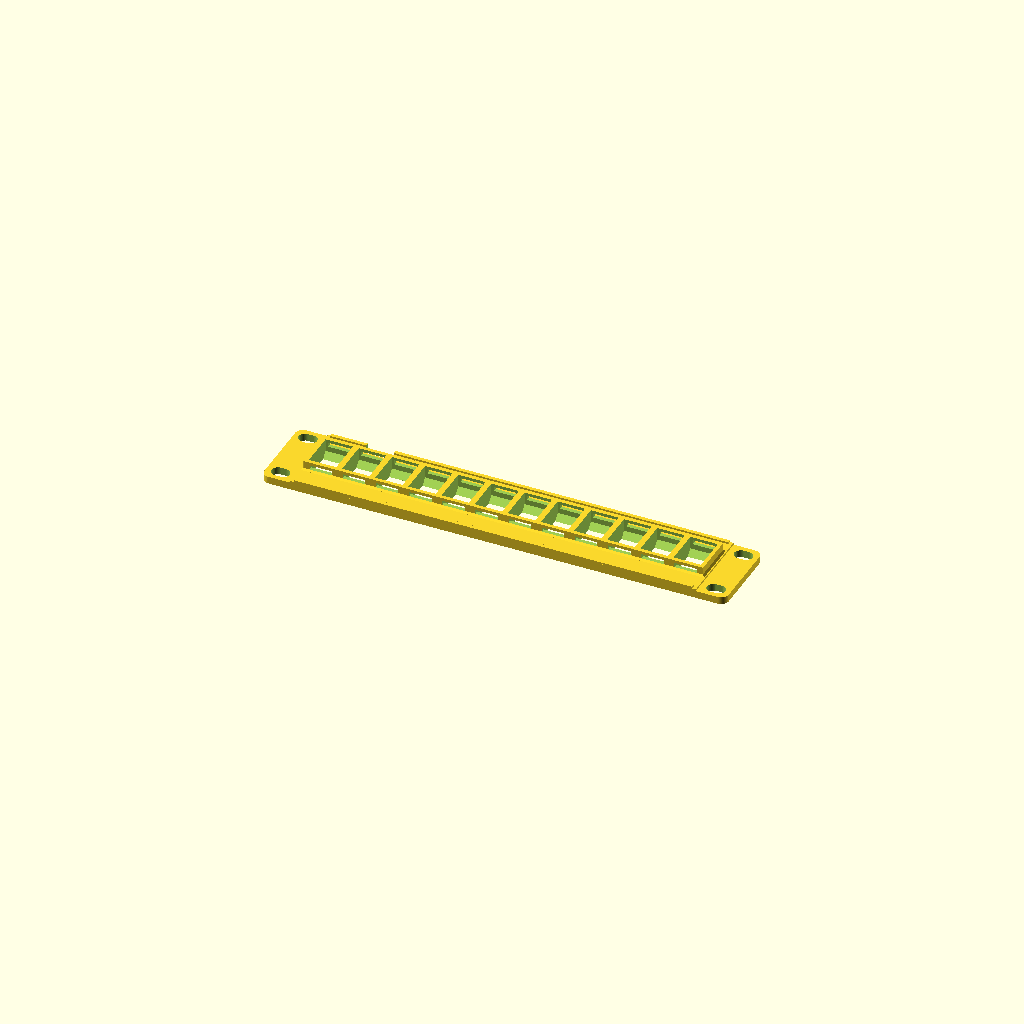
Cell 1 — every parameter at its default value.
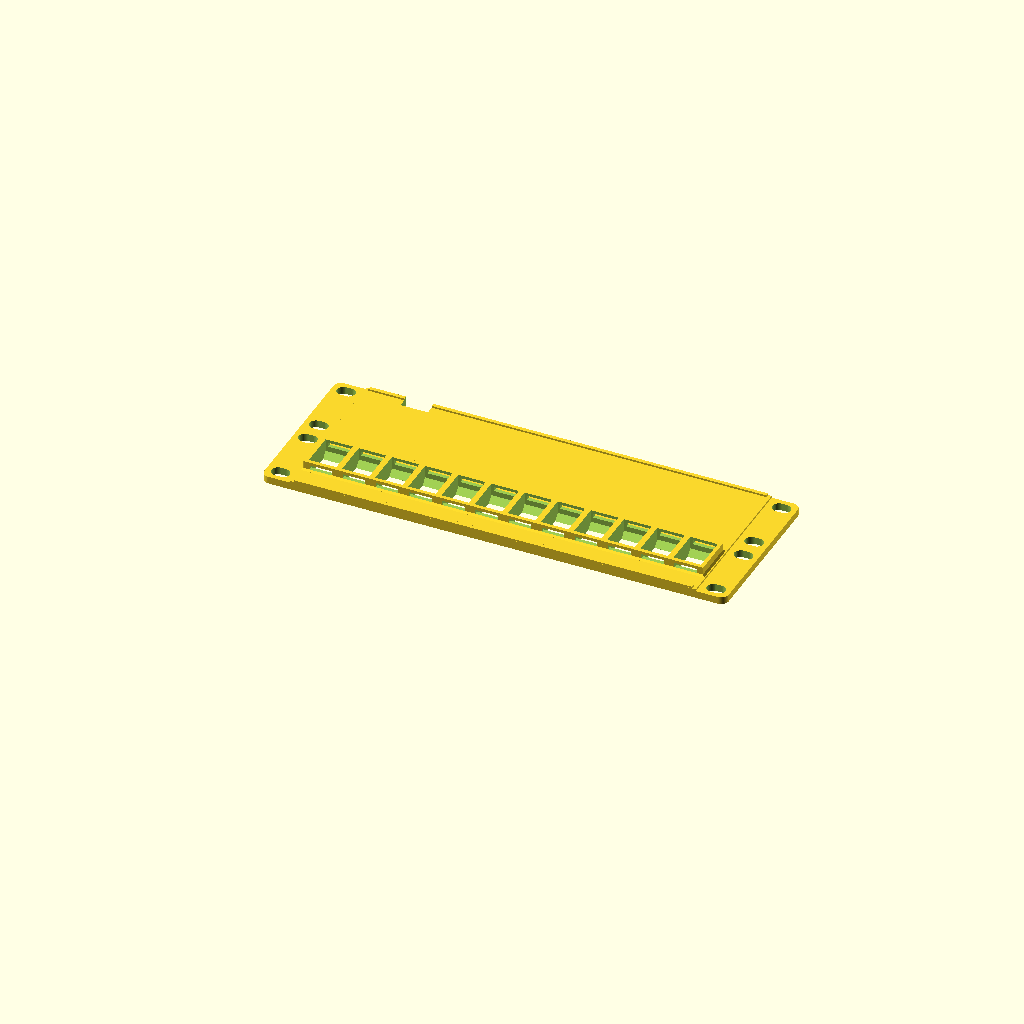
Cell 2: u = 2 (everything else at default).
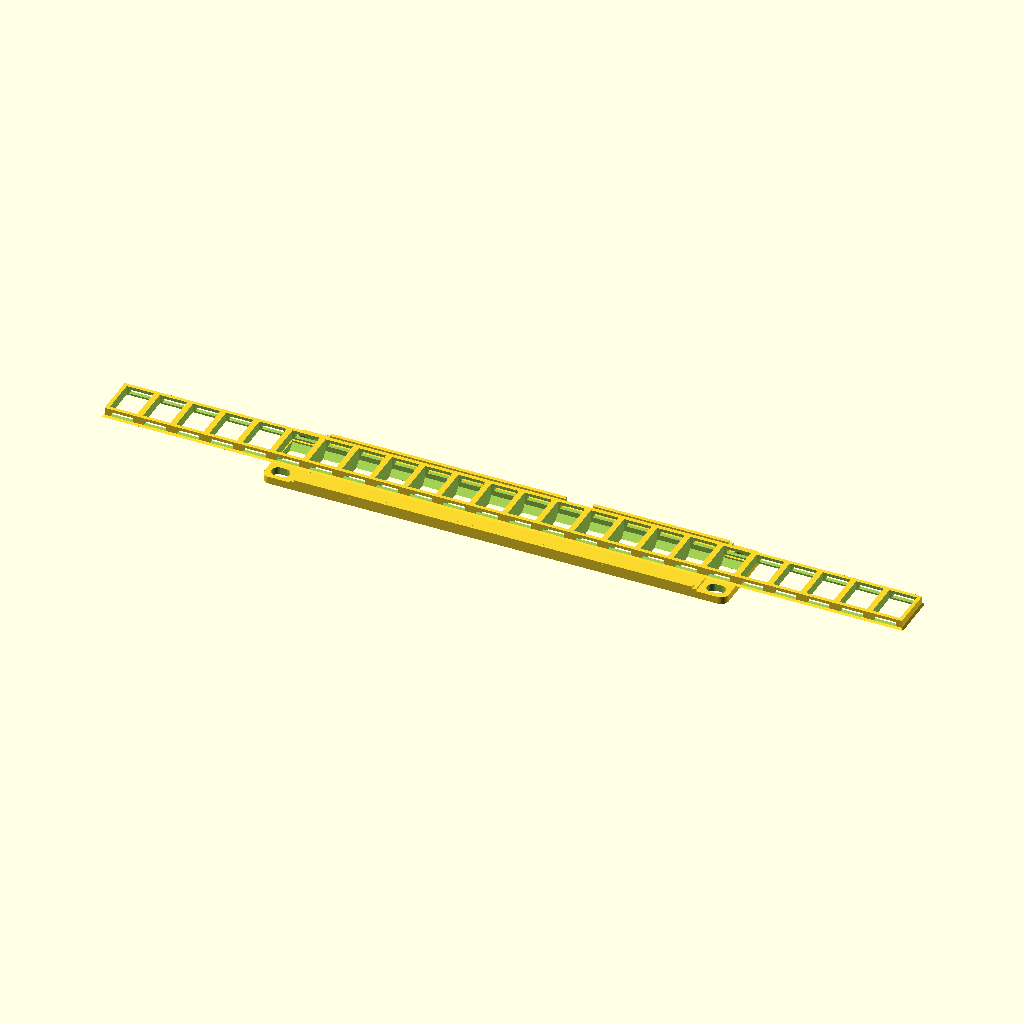
Cell 3: the same model with ports = 24.
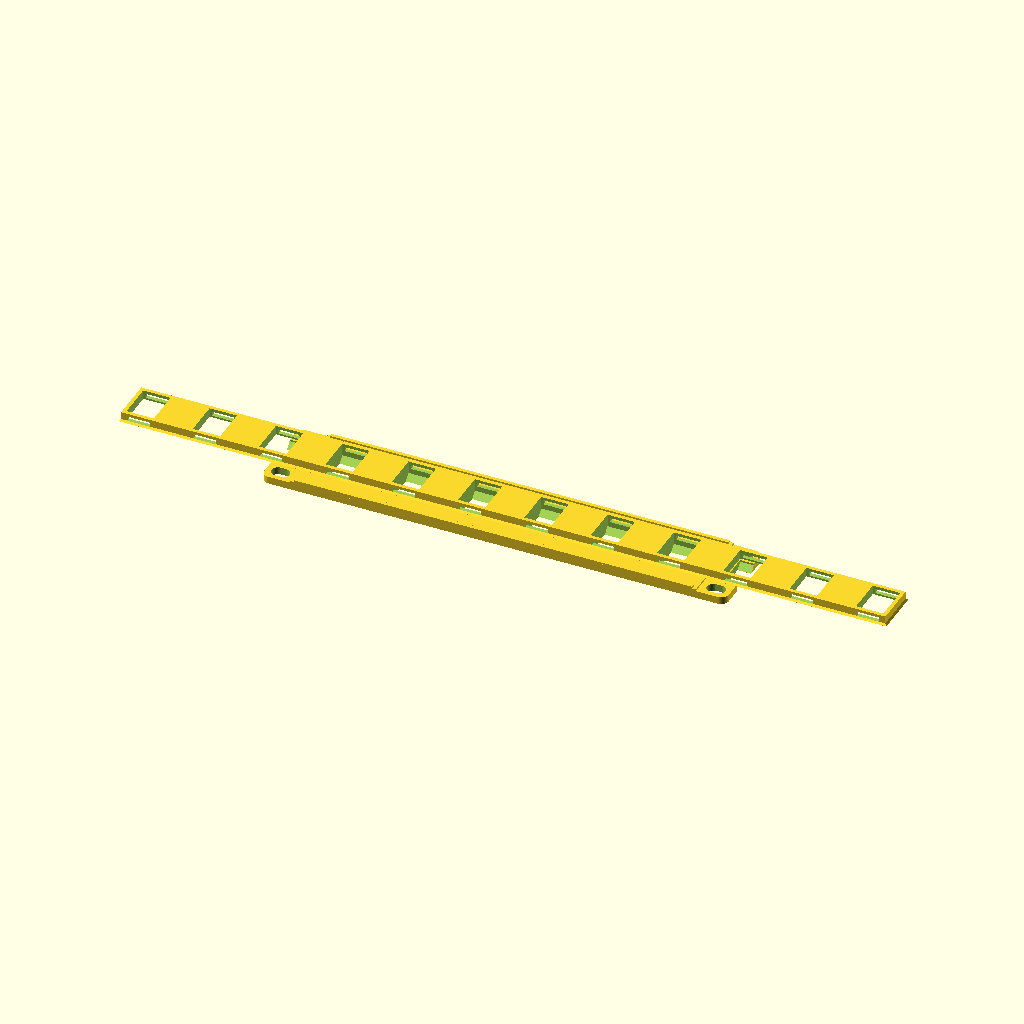
Cell 4 — pitch set to 36, the other parameters unchanged.
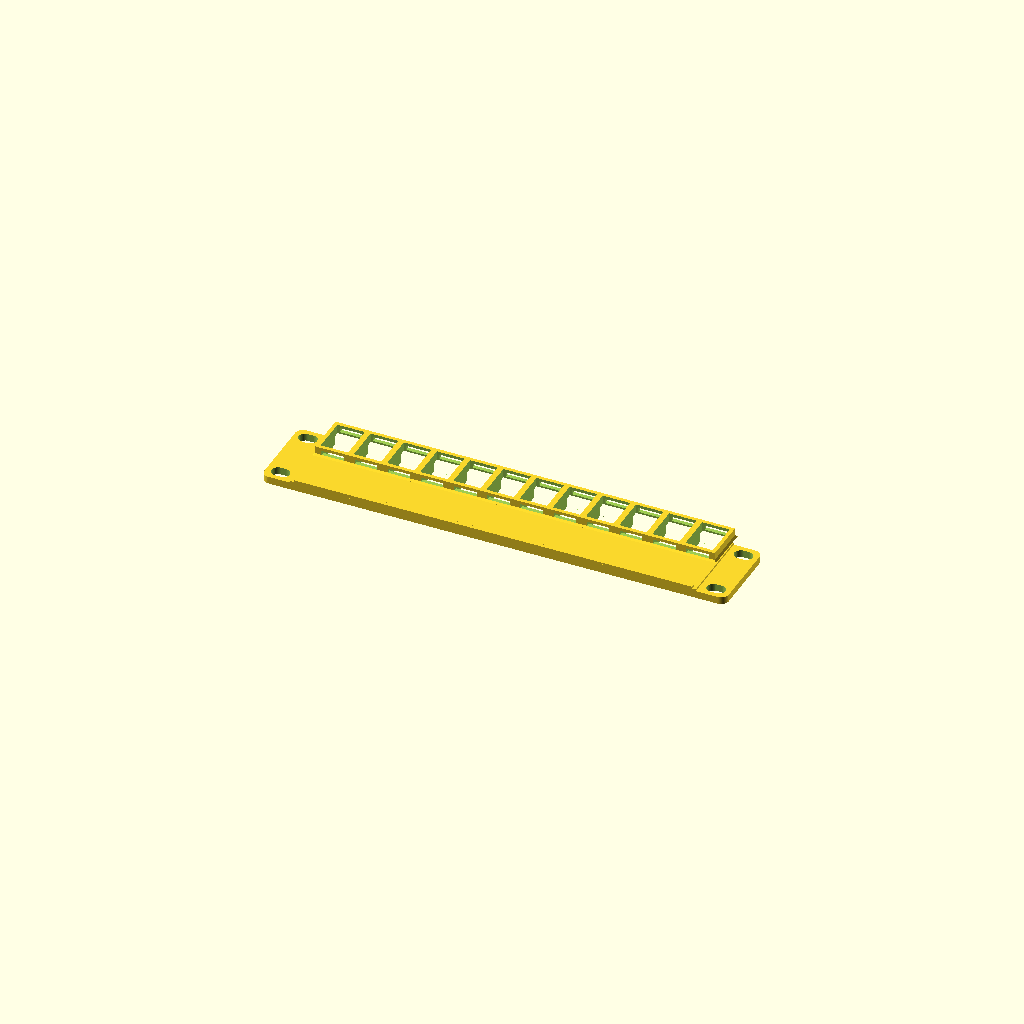
Cell 5 — opening_bottom set to 27.6, the other parameters unchanged.
One fixed orthographic camera (rotation 55°, 0°, 25°; colour scheme Cornfield) for every cell.
Source of the model, hardware/rack-10in/panel-keystone.scad:
// Keystone patch panel: a row of keystone jack openings in a housing behind
// the plate. Port geometry matches a reference panel known to fit the jacks
// in use; see keystone.scad.
//
// Print: front face down, no supports.
// Material: PETG.

include <rack10.scad>
include <keystone.scad>

u = 1;
ports = 12;
pitch = 18;
opening_bottom = 13.8;   // Y of the openings' bottom edge
raise = 1;               // extra plate thickness behind the face, between the rails
raise_width = 220;       // the reference panel proves this clears the rails at this depth

// Notch in the top edge for the USW-Flex power cord, which comes forward from
// behind this panel and up into the switch's DC jack in the 1U above. It is
// as wide as a port and lines up with one, near the jack.
cord_notch = true;
cord_notch_port = 11;    // counted from the left, seen from the front
cord_notch_depth = 6.5;  // from the top edge

h = rack_panel_height(u);
xs = [for (i = [0 : ports - 1]) PANEL_WIDTH / 2 + (i - (ports - 1) / 2) * pitch];

difference() {
  union() {
    rack_panel(u);
    translate([(PANEL_WIDTH - raise_width) / 2, 0, PANEL_THICKNESS])
      cube([raise_width, h, raise]);
    keystone_housing(xs, opening_bottom, PANEL_THICKNESS + raise);
  }

  for (x = xs)
    translate([x, opening_bottom, 0]) keystone_opening();

  // xs is symmetric, so it also gives port centers as seen from the front
  if (cord_notch)
    rack_front()
      translate([xs[cord_notch_port - 1] - KEYSTONE_OPENING[0] / 2, h - cord_notch_depth, -1])
        cube([KEYSTONE_OPENING[0], cord_notch_depth + 1, KEYSTONE_DEPTH + 2]);
}
Parameter table extracted from the source (name, type, default, range or options):
u: number, default 1
ports: number, default 12
pitch: number, default 18
opening_bottom: number, default 13.8
raise: number, default 1
raise_width: number, default 220
cord_notch: bool, default true
cord_notch_port: number, default 11
cord_notch_depth: number, default 6.5
